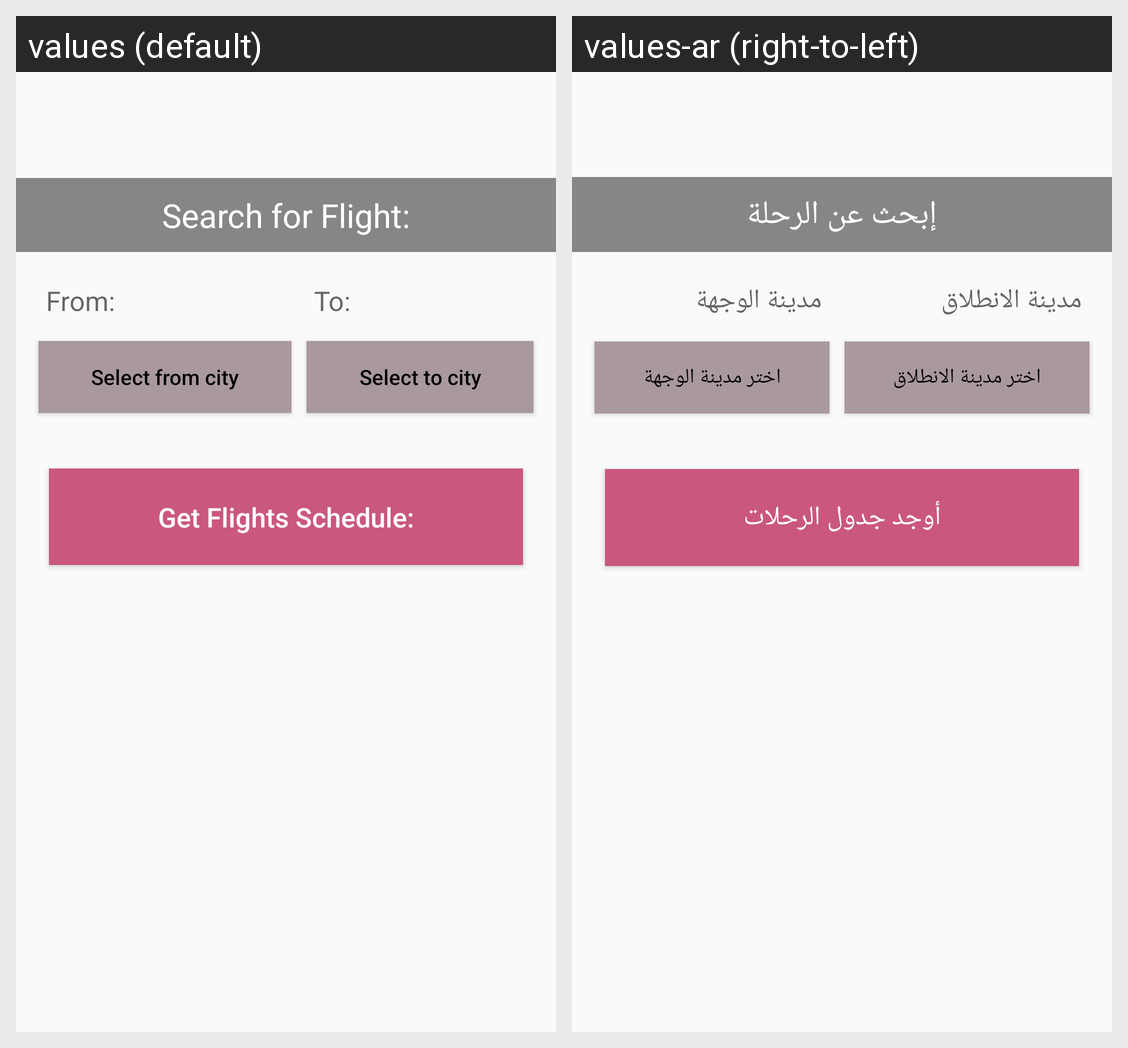

Translations of the strings shown on this Android screen, per locale in the grid:
Android screen res/layout/activity_flight_schedule.xml rendered under 2 locales, left to right: values (default), values-ar (right-to-left). Device: Nexus 5 (rendered at 1080×1920; each locale shown at half size, 540×960, under a caption strip naming it); theme AppTheme.
Strings drawn on this screen, with the default value and each locale's value (text and hints the layout hard-codes, and strings that could not be matched under every locale, appear in the picture but are not listed):

search_for_flight
  values: Search for Flight:
  values-ar: إبحث عن الرحلة

from
  values: From:
  values-ar: مدينة الانطلاق

select_from_city
  values: Select from city
  values-ar: اختر مدينة الانطلاق

to
  values: To:
  values-ar: مدينة الوجهة

select_to_city
  values: Select to city
  values-ar: اختر مدينة الوجهة

get_flight_schedule
  values: Get Flights Schedule:
  values-ar: أوجد جدول الرحلات
